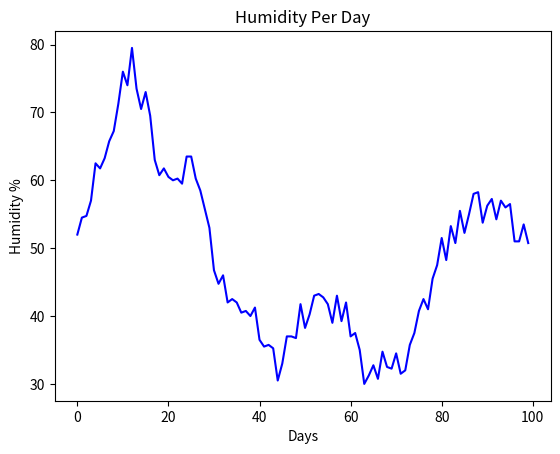

This figure's Python source:
from random import randint, gauss
import matplotlib.pyplot as plt


class Generator:
    def __init__(self, low=0, high=1, start=0.5):
        self.value = start
        self.low = low
        self.high = high
        self.range = high - low
        self.isRise = True  # Defines whether the random delta is posititve of negative
        self.init()

    def init(self):
        # Update delta every sprint of about 1 week
        self.sprint = gauss(7, 1)
        self.delta = randint(-10, 10) * 0.005
        self.counter = 0

    # Returns a random value between 0 and 1
    def update_value(self):
        self.counter += 1
        if self.counter >= self.sprint:
            self.init()

        # Regenerate delta to stay within limits
        if self.value + self.delta < 0:
            self.delta = randint(0, 10) * 0.005
        elif self.value + self.delta > 1:
            self.delta = randint(-10, 0) * 0.005

        self.value += self.delta

        return self.value

    # Returns a scaled random value
    @property
    def data(self):
        variation = randint(-10, 10) * 0.005  # Adds 'sqiggles'
        if self.value + variation < 0 or self.value + variation > 1:
            variation *= -1  # Switch signs to stay within defined boundaries

        return (self.update_value() + variation) * self.range + self.low


if __name__ == '__main__':
    gen = Generator(low=30, high=80, start=0.4)
    y = [gen.data for _ in range(100)]

    plt.plot(y, 'b')
    plt.title('Humidity Per Day')
    plt.xlabel('Days')
    plt.ylabel('Humidity %')
    plt.show()
